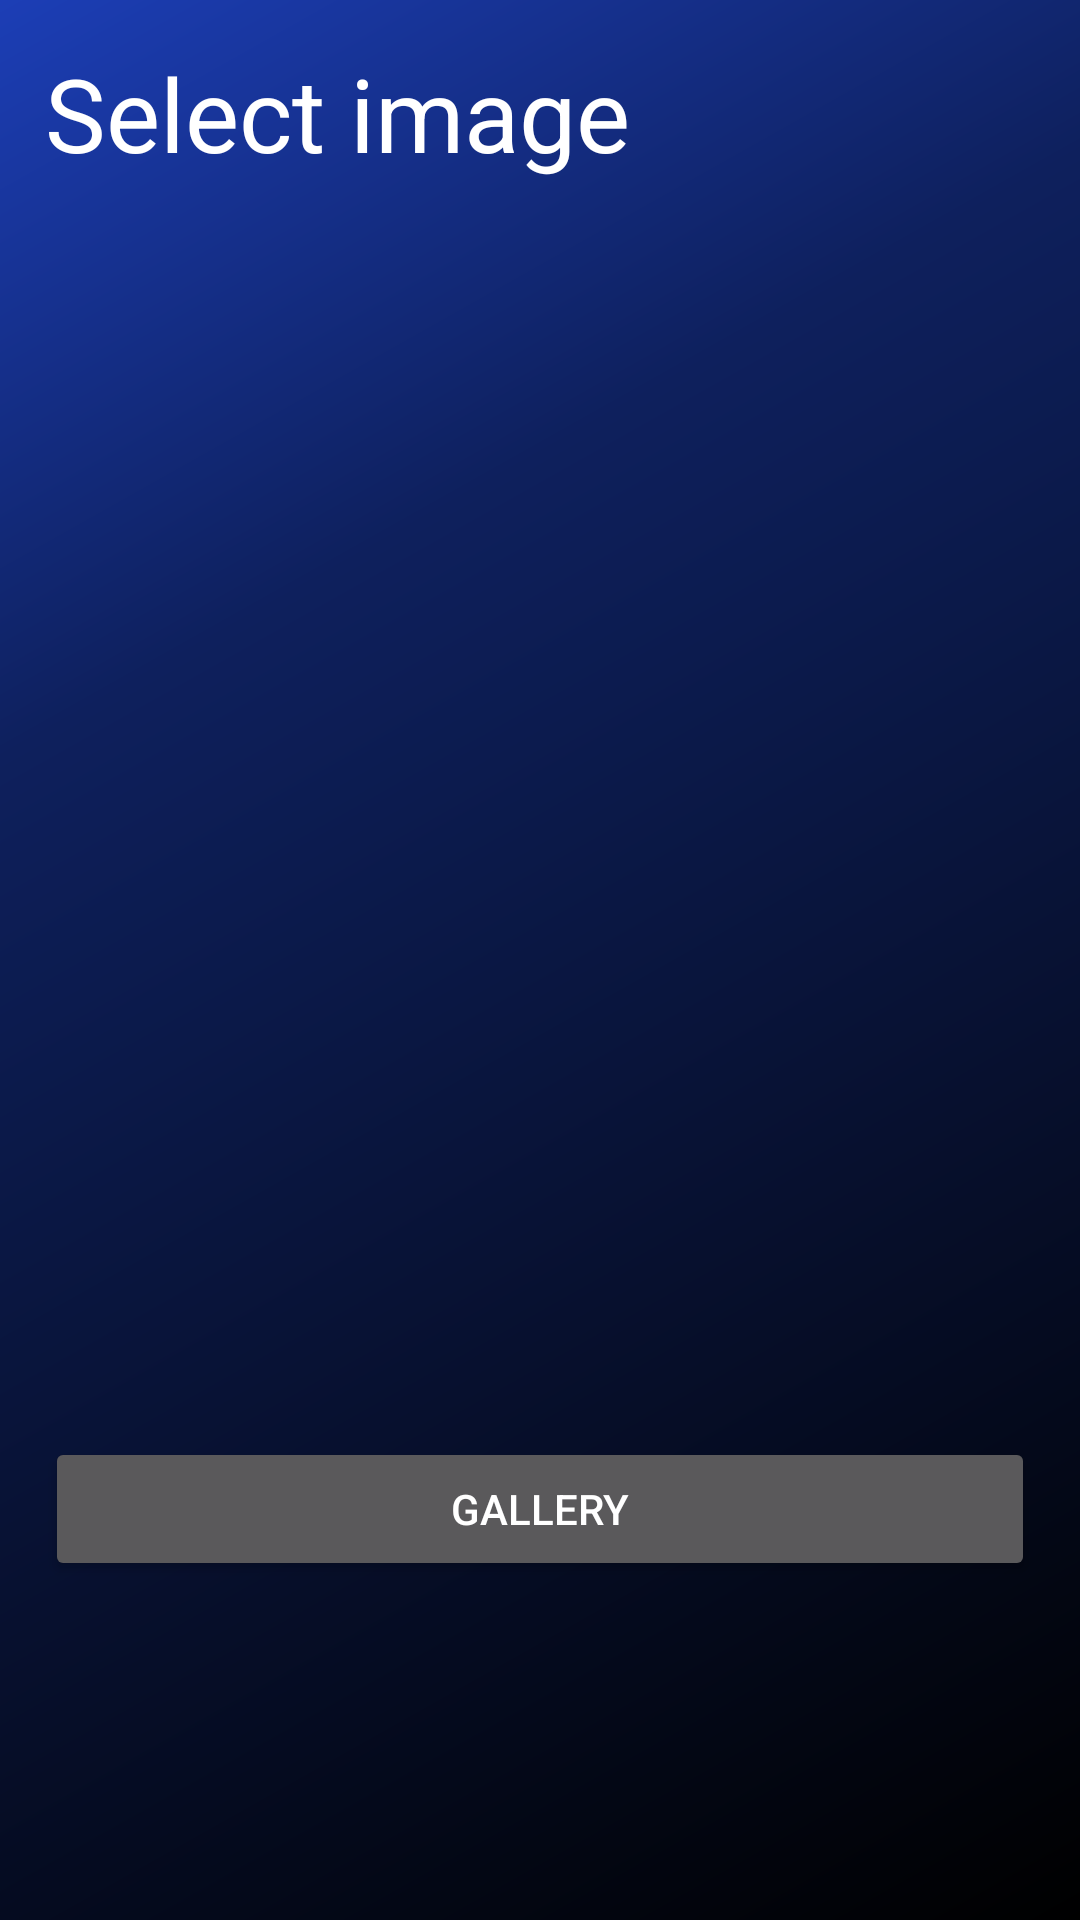

Here is an Android app screen rendered from its layout file. Give the layout XML and the strings, colors and styles it references.
<!-- AndroidManifest.xml: application theme Theme.Steganography -->
<!-- res/layout/activity_decode_select_image.xml -->
<?xml version="1.0" encoding="utf-8"?>
<androidx.constraintlayout.widget.ConstraintLayout xmlns:android="http://schemas.android.com/apk/res/android"
    xmlns:app="http://schemas.android.com/apk/res-auto"
    xmlns:tools="http://schemas.android.com/tools"
    android:layout_width="match_parent"
    android:layout_height="match_parent"
    android:background="@drawable/bg_gradient"
    android:padding="15dp"
    tools:context=".DecodeSelectImageActivity">


    <TextView
        android:id="@+id/textView4"
        android:layout_width="wrap_content"
        android:layout_height="wrap_content"
        android:text="Select image"
        android:textColor="@color/white"
        android:textSize="34sp"
        app:layout_constraintStart_toStartOf="parent"
        app:layout_constraintTop_toTopOf="parent" />

    <ImageView
        android:id="@+id/decodeSelectImageView"
        android:layout_width="347dp"
        android:layout_height="373dp"
        app:layout_constraintBottom_toTopOf="@+id/decodeGalleryButton"
        app:layout_constraintEnd_toEndOf="parent"
        app:layout_constraintStart_toStartOf="parent"
        app:layout_constraintTop_toBottomOf="@+id/textView4"
        app:srcCompat="@drawable/default_image" />

    <androidx.constraintlayout.widget.Guideline
        android:id="@+id/guideline5"
        android:layout_width="wrap_content"
        android:layout_height="wrap_content"
        android:orientation="horizontal"
        app:layout_constraintGuide_percent="0.8" />

    <Button
        android:id="@+id/decodeGalleryButton"
        android:layout_width="0dp"
        android:layout_height="wrap_content"
        android:text="@string/gallery"
        app:layout_constraintBottom_toTopOf="@+id/guideline5"
        app:layout_constraintEnd_toEndOf="parent"
        app:layout_constraintStart_toStartOf="parent"
        app:layout_constraintTop_toTopOf="@+id/guideline5" />


</androidx.constraintlayout.widget.ConstraintLayout>
<!-- resources referenced by this layout -->
<resources>
  <color name="white">#FFFFFFFF</color>
  <!-- drawable bg_gradient (drawable) -->
  <?xml version="1.0" encoding="utf-8"?>
  <shape xmlns:android="http://schemas.android.com/apk/res/android">
      <gradient android:type="linear"
          android:startColor="@color/black"
          android:centerColor="@color/dark_blue"
          android:centerX="70%"
          android:endColor="@color/blue"
          android:angle="135"/>
  </shape>
  <string name="gallery">gallery</string>
  <style name="Theme.Steganography" parent="Theme.MaterialComponents.NoActionBar">
          
          <item name="colorPrimary">@color/blue</item>
          <item name="colorPrimaryVariant">@color/dark_blue</item>
          <item name="colorOnPrimary">@color/white</item>
          
          <item name="android:statusBarColor" tools:targetApi="l">?attr/colorPrimaryVariant</item>
          
      </style>
  <color name="black">#FF000000</color>
  <color name="dark_blue">#0e205d</color>
  <color name="blue">#1c3eb6</color>
</resources>
